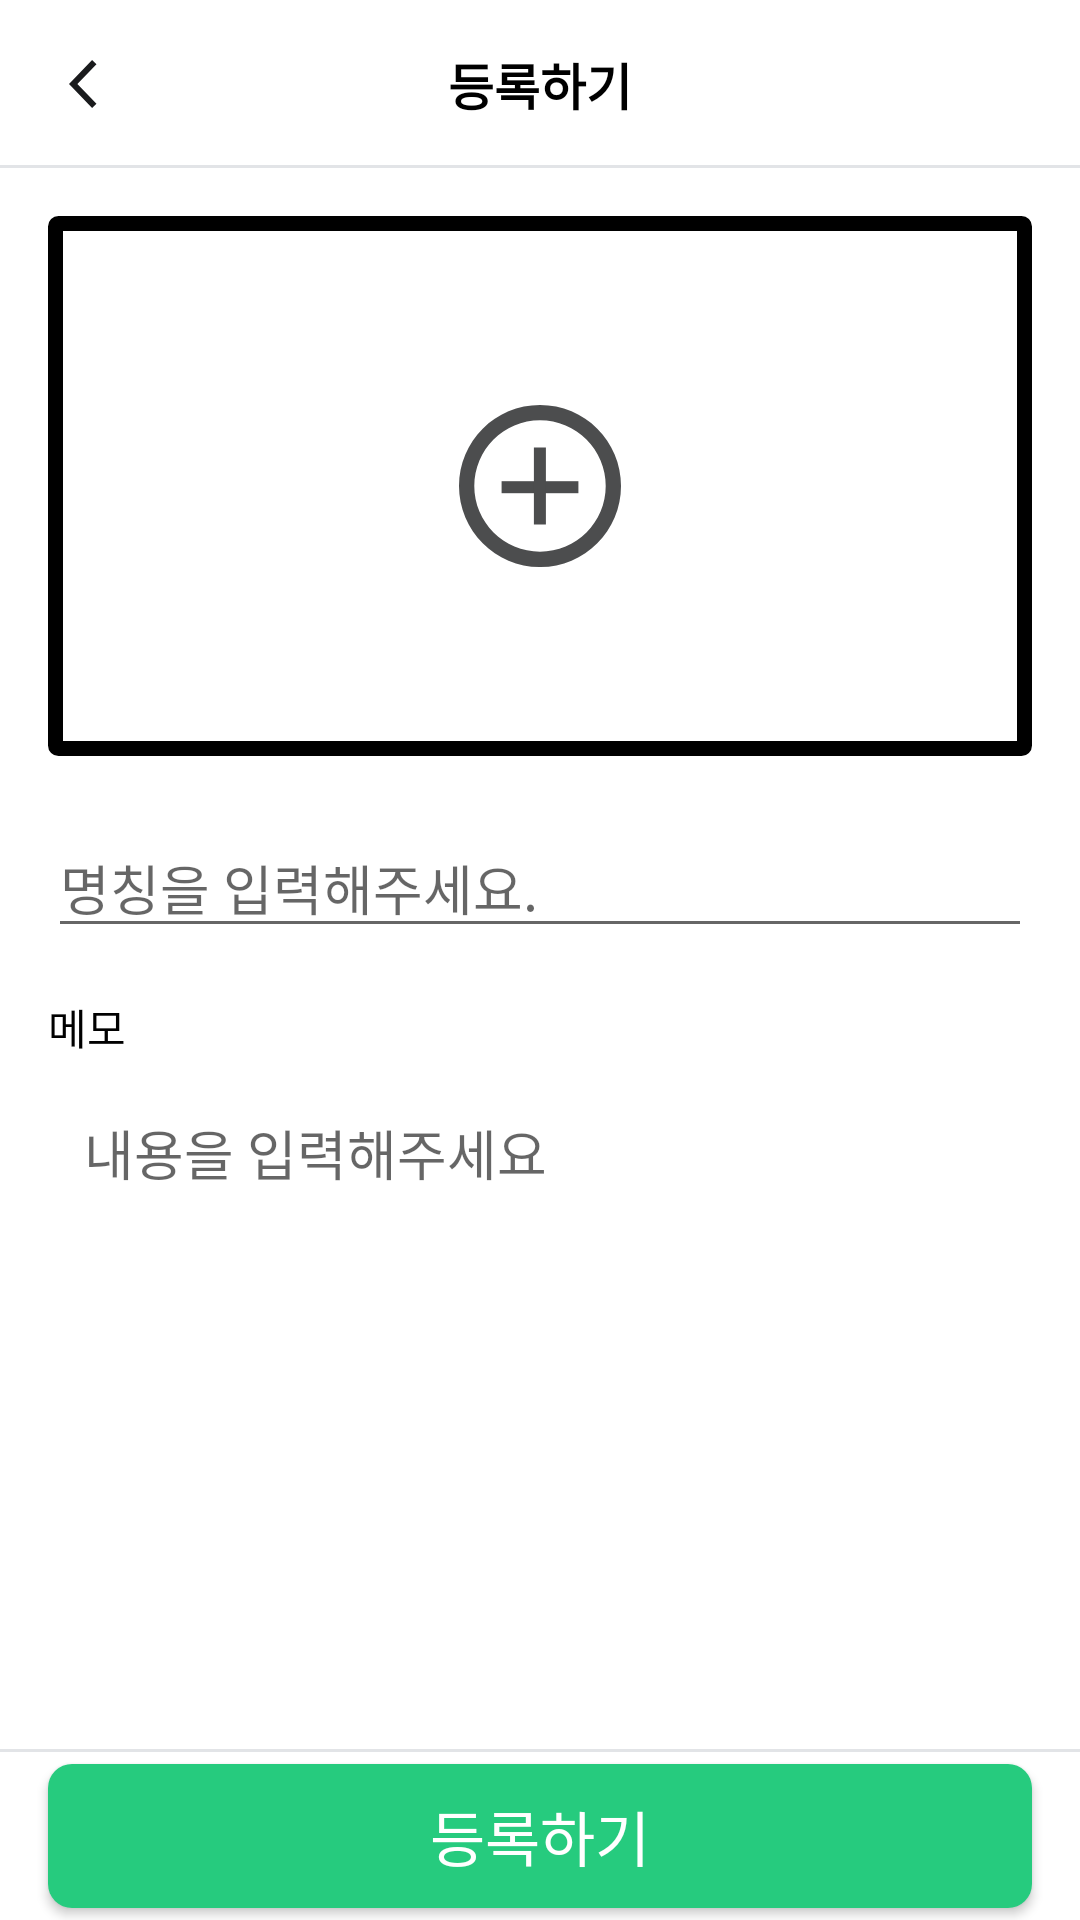

Here is an Android app screen rendered from its layout file. Give the layout XML and the strings, colors and styles it references.
<!-- AndroidManifest.xml: application theme Theme.NaverMap2 -->
<!-- res/layout/activity_create.xml -->
<?xml version="1.0" encoding="utf-8"?>
<androidx.constraintlayout.widget.ConstraintLayout xmlns:android="http://schemas.android.com/apk/res/android"
    xmlns:app="http://schemas.android.com/apk/res-auto"
    xmlns:tools="http://schemas.android.com/tools"
    android:layout_width="match_parent"
    android:layout_height="match_parent"
    tools:context=".CreateActivity">

    
    <androidx.appcompat.widget.Toolbar
        android:id="@+id/toolbar2"
        android:layout_width="match_parent"
        android:layout_height="wrap_content"
        android:background="#ffffff"
        android:minHeight="?attr/actionBarSize"
        android:theme="?attr/actionBarTheme"
        app:layout_constraintEnd_toEndOf="parent"
        app:layout_constraintStart_toStartOf="parent"
        app:layout_constraintTop_toTopOf="parent">

        
        <TextView
            android:id="@+id/toolbarTextView"
            android:layout_width="70dp"
            android:layout_height="24dp"
            android:layout_gravity="center"
            android:autoSizeTextType="uniform"
            android:gravity="center"
            android:longClickable="false"
            android:text="등록하기"
            android:textColor="#000000"
            android:textStyle="bold" />


    </androidx.appcompat.widget.Toolbar>

    
    <ImageButton
        android:id="@+id/backbtn"
        android:layout_width="48dp"
        android:layout_height="48dp"
        android:layout_marginStart="4dp"
        android:layout_marginLeft="4dp"
        android:layout_marginTop="4dp"
        android:layout_marginEnd="308dp"
        android:layout_marginRight="308dp"
        android:layout_marginBottom="4dp"
        android:background="#ffffff"
        app:layout_constraintBottom_toBottomOf="@+id/toolbar2"
        app:layout_constraintEnd_toEndOf="@+id/toolbar2"
        app:layout_constraintHorizontal_bias="0.0"
        app:layout_constraintStart_toStartOf="parent"
        app:layout_constraintTop_toTopOf="parent"
        app:layout_constraintVertical_bias="1.0"
        app:srcCompat="@drawable/ic_back" />
    
    <View
        android:id="@+id/view"
        android:layout_width="match_parent"
        android:layout_height="1dp"
        android:layout_centerInParent="true"
        android:background="#e2e4e7"
        app:layout_constraintBottom_toBottomOf="@+id/toolbar2"
        app:layout_constraintEnd_toEndOf="parent"
        app:layout_constraintStart_toStartOf="parent" />

    
    <ImageView
        android:id="@+id/imageView4"
        android:layout_width="0dp"
        android:layout_height="180dp"
        android:layout_marginStart="16dp"


        android:layout_marginLeft="16dp"
        android:layout_marginTop="16dp"
        android:layout_marginEnd="16dp"
        android:layout_marginRight="16dp"
        android:layout_marginBottom="24dp"
        app:layout_constraintBottom_toTopOf="@+id/editTextTextPersonName"
        app:layout_constraintEnd_toEndOf="parent"
        app:layout_constraintStart_toStartOf="parent"
        app:layout_constraintTop_toBottomOf="@+id/toolbar2"
        app:layout_constraintVertical_bias="0.0"
        app:srcCompat="@drawable/rectangler" />

    
    <ImageButton
        android:id="@+id/btncreate"
        android:layout_width="wrap_content"
        android:layout_height="wrap_content"

        android:foregroundGravity="center"
        app:layout_constraintBottom_toBottomOf="@+id/imageView4"
        app:layout_constraintEnd_toEndOf="parent"
        app:layout_constraintStart_toStartOf="parent"
        app:layout_constraintTop_toTopOf="@+id/imageView4"
        android:background="@drawable/ic_plus"
        tools:ignore="MissingConstraints" />
    
    <EditText
        android:id="@+id/editTextTextPersonName"
        android:layout_width="match_parent"
        android:layout_height="40dp"
        android:layout_marginStart="16dp"
        android:layout_marginLeft="16dp"
        android:layout_marginTop="24dp"
        android:layout_marginEnd="16dp"
        android:layout_marginRight="16dp"
        android:ems="10"
        android:hint="명칭을 입력해주세요."
        android:inputType="textPersonName"
        app:layout_constraintEnd_toEndOf="parent"
        app:layout_constraintHorizontal_bias="0.497"
        app:layout_constraintStart_toStartOf="parent"
        app:layout_constraintTop_toBottomOf="@+id/imageView4" />

    
    <TextView
        android:id="@+id/image"
        android:layout_width="28dp"
        android:layout_height="19dp"
        android:layout_marginStart="16dp"
        android:layout_marginLeft="16dp"
        android:layout_marginTop="16dp"
        android:text="메모"
        android:textColor="#000000"
        app:layout_constraintEnd_toEndOf="parent"
        app:layout_constraintHorizontal_bias="0.0"
        app:layout_constraintStart_toStartOf="parent"
        app:layout_constraintTop_toBottomOf="@+id/editTextTextPersonName" />

    
    <EditText
        android:id="@+id/edit_memo"
        android:layout_width="0dp"
        android:layout_height="180dp"
        android:layout_marginStart="16dp"
        android:layout_marginLeft="16dp"
        android:layout_marginTop="8dp"
        android:layout_marginEnd="16dp"
        android:layout_marginRight="16dp"
        android:background="@drawable/back"
        android:ems="10"
        android:gravity="top"
        android:hint="내용을 입력해주세요"
        android:inputType="textMultiLine"
        android:paddingLeft="12dp"
        android:paddingTop="12dp"
        app:layout_constraintEnd_toEndOf="parent"
        app:layout_constraintStart_toStartOf="parent"
        app:layout_constraintTop_toBottomOf="@+id/image" />




    <View
        android:id="@+id/view1"
        android:layout_width="match_parent"
        android:layout_height="1dp"
        android:layout_centerInParent="true"
        android:background="#e2e4e7"
        app:layout_constraintBottom_toTopOf="@+id/footerview"
        app:layout_constraintEnd_toEndOf="parent"
        app:layout_constraintStart_toStartOf="parent" />

    <View
        android:id="@+id/footerview"
        android:layout_width="match_parent"
        android:layout_height="56dp"
        android:background="#ffffff"
        app:layout_constraintBottom_toBottomOf="parent"
        app:layout_constraintEnd_toEndOf="parent"
        app:layout_constraintStart_toStartOf="parent">

    </View>

    
    

    
    <Button
        android:id="@+id/btn_register"
        android:layout_width="0dp"
        android:layout_height="48dp"
        android:layout_marginStart="16dp"
        android:layout_marginEnd="16dp"
        android:layout_marginBottom="4dp"
        android:background="@drawable/button"
        android:text="등록하기"
        android:textSize="20sp"
        android:textColor="@color/white"
        app:layout_constraintBottom_toBottomOf="parent"
        app:layout_constraintEnd_toEndOf="parent"
        app:layout_constraintStart_toStartOf="parent" />

    <ProgressBar
        android:id="@+id/progressBar"
        style="?android:attr/progressBarStyle"
        android:layout_width="48dp"
        android:layout_height="wrap_content"
        android:layout_marginBottom="100dp"
        app:layout_constraintBottom_toTopOf="@+id/view1"
        app:layout_constraintEnd_toEndOf="parent"
        app:layout_constraintStart_toStartOf="parent" />

</androidx.constraintlayout.widget.ConstraintLayout>
<!-- resources referenced by this layout -->
<resources>
  <!-- drawable button (drawable-mdpi) -->
  <?xml version="1.0" encoding="utf-8"?>
  <selector xmlns:android="http://schemas.android.com/apk/res/android">
      <item android:state_enabled="false">
          <shape>
              <solid android:color="#26cb7e"></solid>
              <corners android:radius="8dp"></corners>
          </shape>
      </item>
  
  </selector>
  <!-- drawable ic_back: png bitmap (drawable-hdpi, 600 bytes) -->
  <!-- drawable ic_plus: png bitmap (drawable-hdpi, 2692 bytes) -->
  <!-- drawable rectangler (drawable) -->
  <?xml version="1.0" encoding="UTF-8"?>
  <shape xmlns:android="http://schemas.android.com/apk/res/android"
      android:shape="rectangle">
      <stroke
          android:width="5dip"
          android:color="#000000" />
      <corners
          android:bottomRightRadius="1dip"
          android:bottomLeftRadius="1dip"
          android:topLeftRadius="1dip"
          android:topRightRadius="1dip"/>
      <padding
          android:left="1dip"
          android:top="1dip"
          android:right="1dip"
          android:bottom="1dip" />
  </shape>
  <style name="Theme.NaverMap2" parent="Theme.MaterialComponents.DayNight.DarkActionBar">
          
          <item name="colorPrimary">#26cb7e</item>
          <item name="colorPrimaryVariant">@color/purple_700</item>
          <item name="colorOnPrimary">@color/white</item>
          
          <item name="colorSecondary">@color/teal_200</item>
          <item name="colorSecondaryVariant">@color/teal_700</item>
          <item name="colorOnSecondary">@color/black</item>
          
          <item name="android:statusBarColor" tools:targetApi="l">#5f6061</item>
          
          <item name="windowNoTitle">true</item>
  
      </style>
  <!-- not gathered from this repository: default colours our renderer supplied (Android Studio template values) -->
  <color name="purple_700">#FF3700B3</color>
  <color name="teal_200">#FF03DAC5</color>
  <color name="teal_700">#FF018786</color>
  <color name="black">#FF000000</color>
  <color name="white">#FFFFFFFF</color>
</resources>
